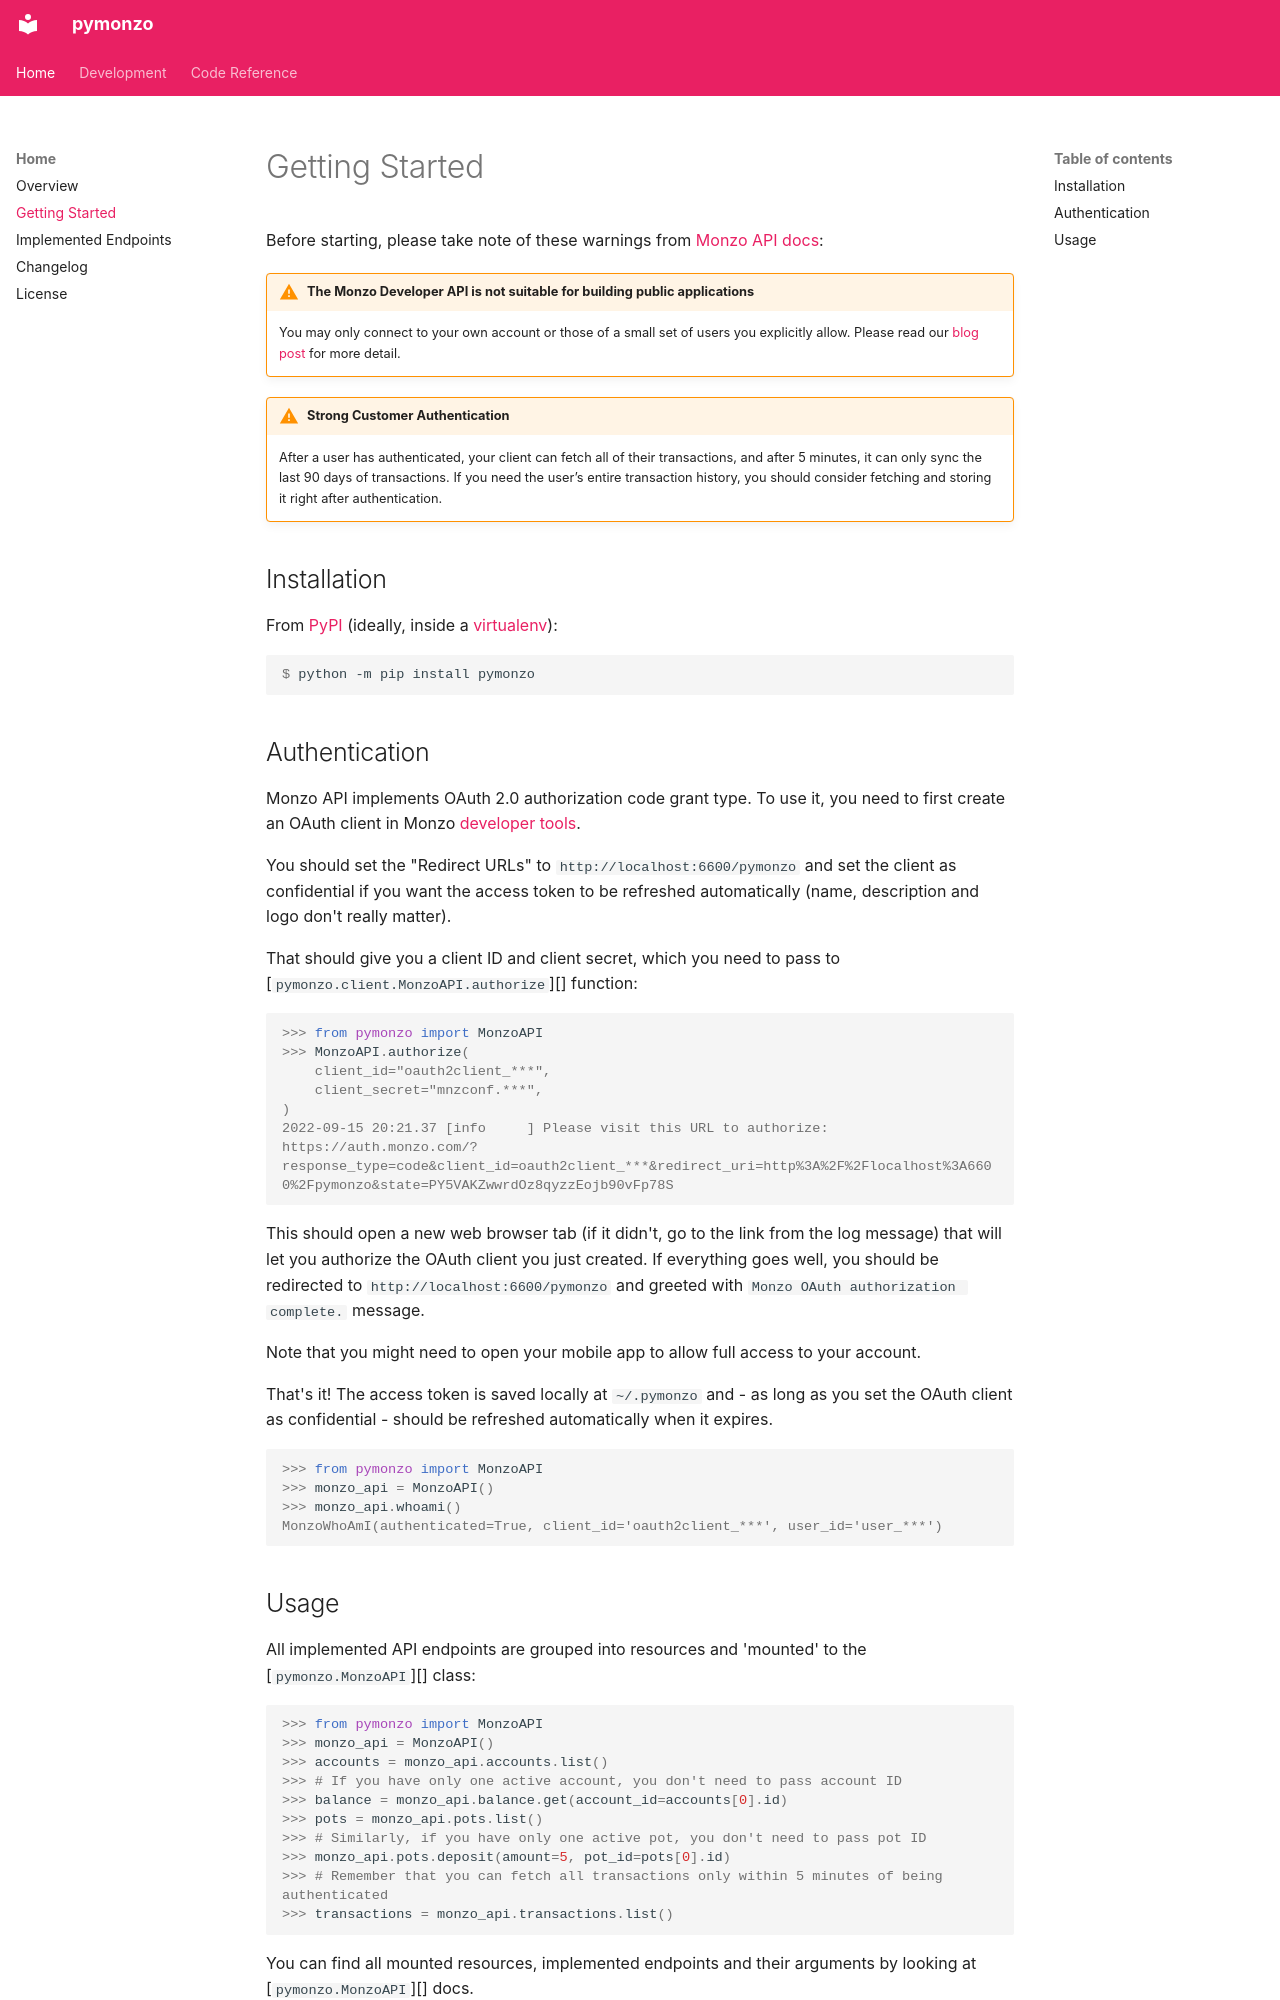

repository: pawelad/pymonzo · page: getting_started/index.html · generator: mkdocs

# Getting Started
Before starting, please take note of these warnings from [Monzo API docs]:

!!! warning "The Monzo Developer API is not suitable for building public applications"

    You may only connect to your own account or those of a small set of users you
    explicitly allow. Please read our [blog post](https://monzo.com/blog/2017/05/11/api-update/)
    for more detail.

!!! warning "Strong Customer Authentication"

    After a user has authenticated, your client can fetch all of their transactions,
    and after 5 minutes, it can only sync the last 90 days of transactions. If you
    need the user’s entire transaction history, you should consider fetching and
    storing it right after authentication.

## Installation
From [PyPI] (ideally, inside a [virtualenv]):

```console
$ python -m pip install pymonzo
```

## Authentication
Monzo API implements OAuth 2.0 authorization code grant type. To use it, you need
to first create an OAuth client in Monzo [developer tools][monzo developer tools].

You should set the "Redirect URLs" to `http://localhost:6600/pymonzo` and set the
client as confidential if you want the access token to be refreshed automatically
(name, description and logo don't really matter).

That should give you a client ID and client secret, which you need to pass to
[`pymonzo.client.MonzoAPI.authorize`][] function:

```pycon
>>> from pymonzo import MonzoAPI
>>> MonzoAPI.authorize(
    client_id="oauth2client_***",
    client_secret="mnzconf.***",
)
2022-09-15 20:21.37 [info     ] Please visit this URL to authorize: https://auth.monzo.com/?response_type=code&client_id=oauth2client_***&redirect_uri=http%3A%2F%2Flocalhost%3A6600%2Fpymonzo&state=PY5VAKZwwrdOz8qyzzEojb90vFp78S
```

This should open a new web browser tab (if it didn't, go to the link from the
log message) that will let you authorize the OAuth client you just created. If
everything goes well, you should be redirected to `http://localhost:6600/pymonzo`
and greeted with `Monzo OAuth authorization complete.` message.

Note that you might need to open your mobile app to allow full access to your account.

That's it! The access token is saved locally at `~/.pymonzo` and - as long as you set
the OAuth client as confidential - should be refreshed automatically when it expires.

```pycon
>>> from pymonzo import MonzoAPI
>>> monzo_api = MonzoAPI()
>>> monzo_api.whoami()
MonzoWhoAmI(authenticated=True, client_id='oauth2client_***', user_id='user_***')
```
